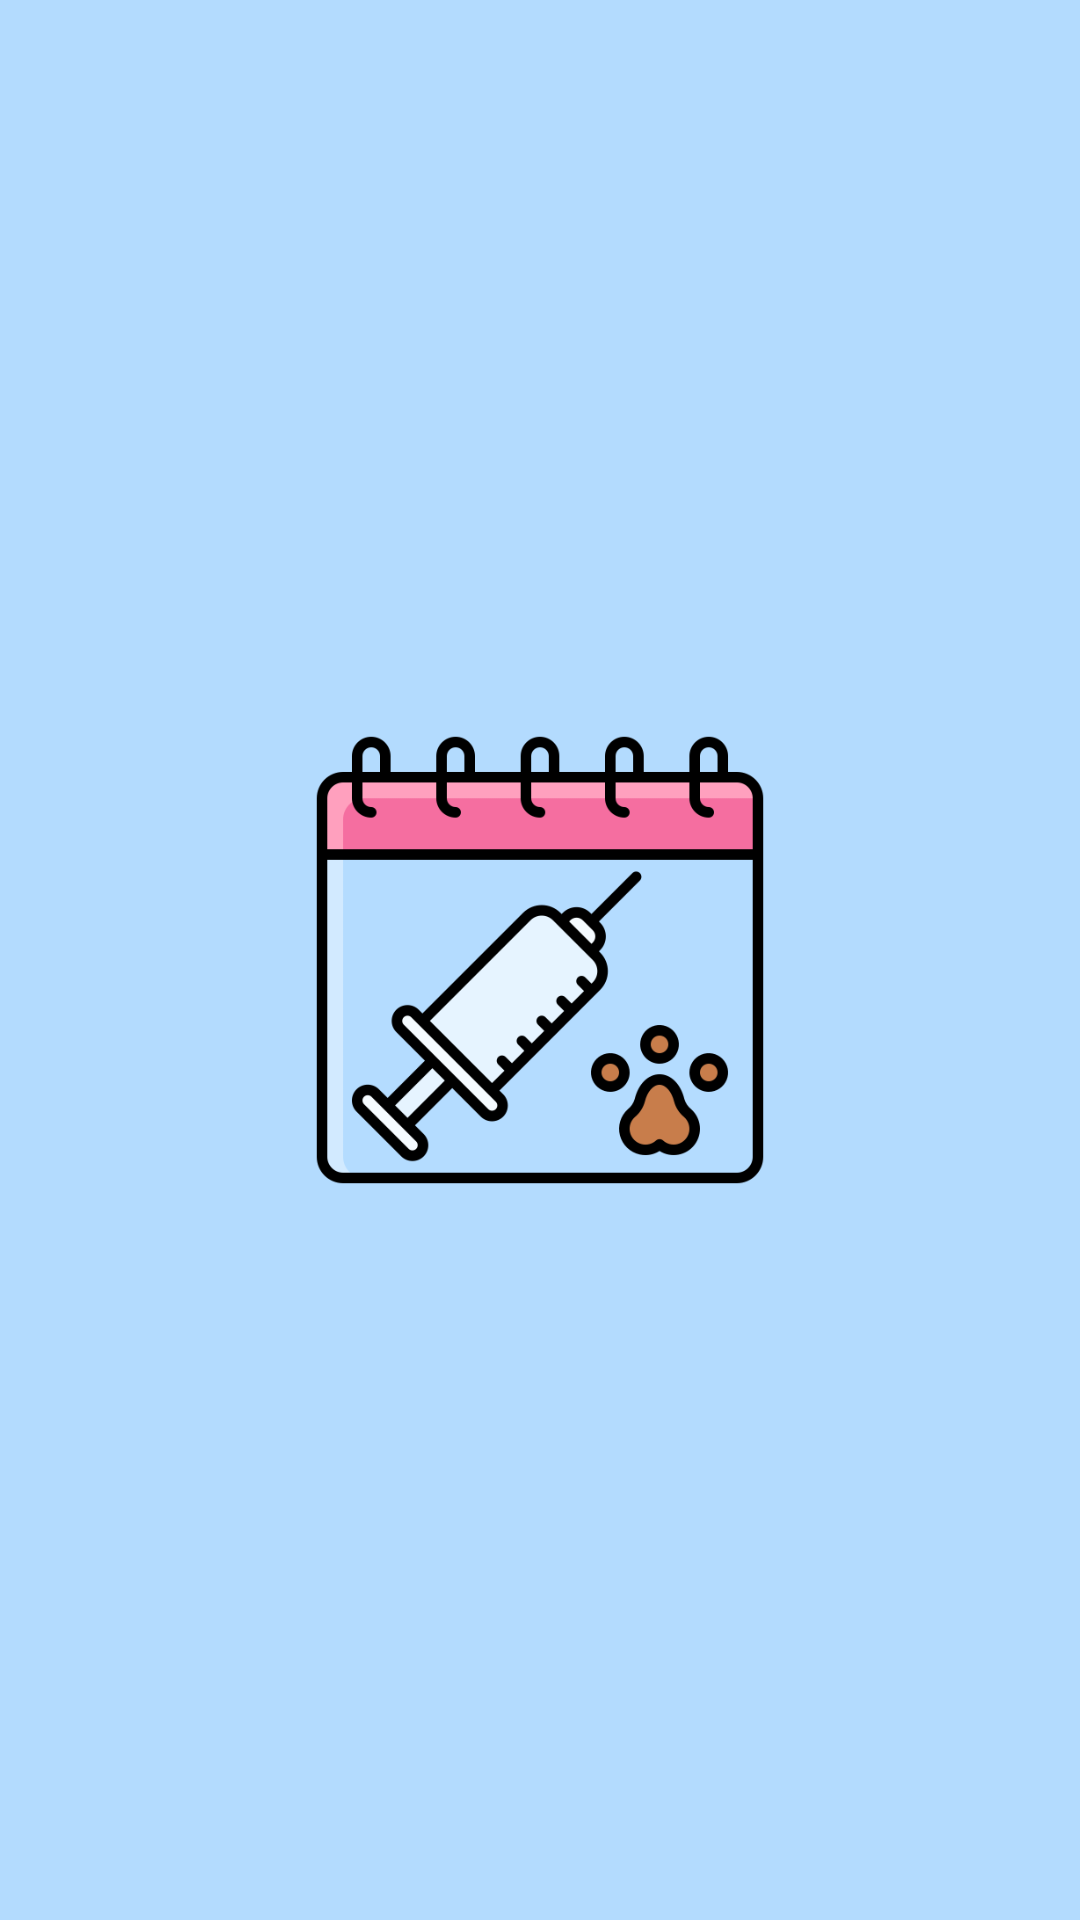

Write the Android layout XML for this screen, with the resource values it uses.
<!-- AndroidManifest.xml: application theme Theme.Veterinaria -->
<!-- res/layout/activity_main.xml -->
<?xml version="1.0" encoding="utf-8"?>
<androidx.constraintlayout.widget.ConstraintLayout xmlns:android="http://schemas.android.com/apk/res/android"
    xmlns:app="http://schemas.android.com/apk/res-auto"
    xmlns:tools="http://schemas.android.com/tools"
    android:layout_width="match_parent"
    android:layout_height="match_parent"
    tools:context=".MainActivity"
    android:background="#B3DBFE">
    <ImageView
        android:src="@drawable/calendario"
        android:id="@+id/imageView"
        android:layout_width="150dp"
        android:layout_height="150dp"
        app:layout_constraintBottom_toBottomOf="parent"
        app:layout_constraintEnd_toEndOf="parent"
        app:layout_constraintStart_toStartOf="parent"
        app:layout_constraintTop_toTopOf="parent"/>
</androidx.constraintlayout.widget.ConstraintLayout>
<!-- resources referenced by this layout -->
<resources>
  <!-- drawable calendario: png bitmap (drawable, 25982 bytes) -->
  <style name="Theme.Veterinaria" parent="Base.Theme.Veterinaria" />
  <style name="Base.Theme.Veterinaria" parent="Theme.Material3.DayNight.NoActionBar">
           Customize your light theme here.
           <item name="colorPrimary">@color/blueLog</item>
      </style>
  <color name="blueLog">#0089FF</color>
</resources>
